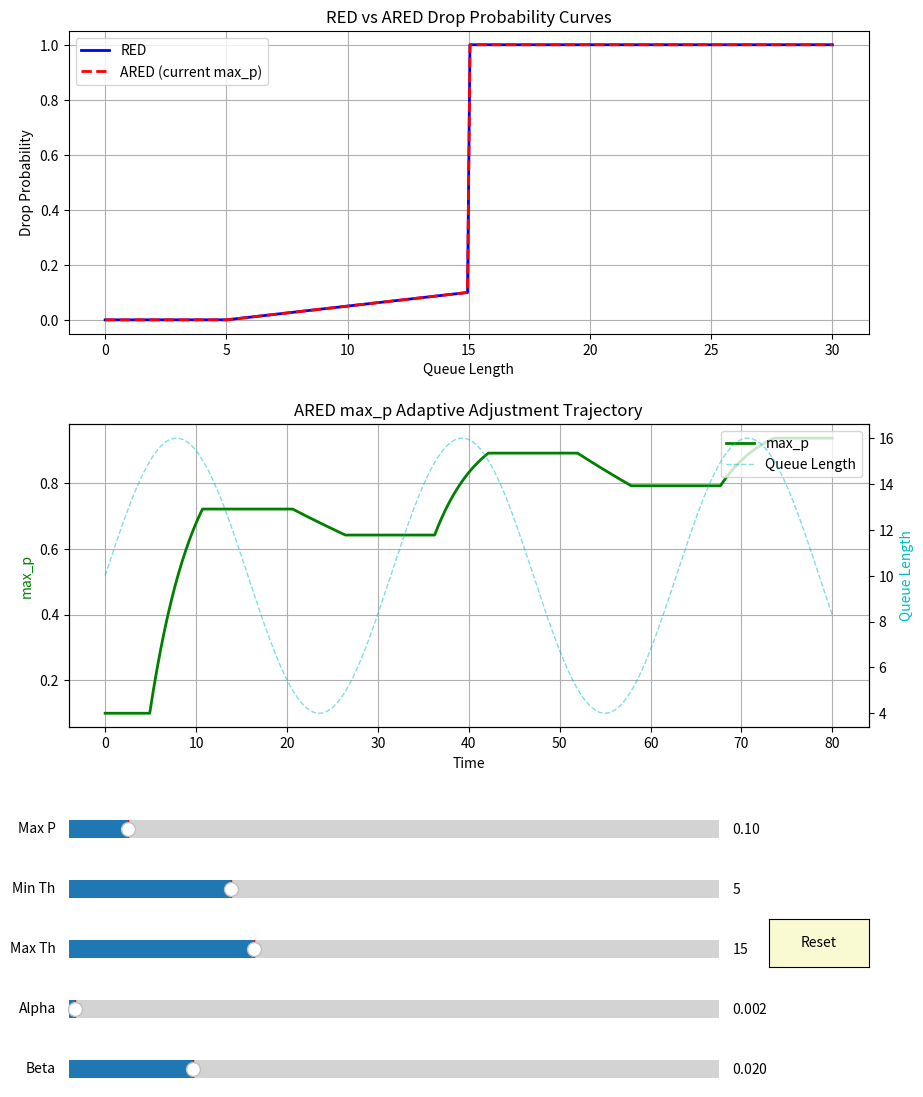

Generate this figure with matplotlib:
import numpy as np
import matplotlib.pyplot as plt
from matplotlib.widgets import Slider, Button


class REDSimulator:
    def __init__(self, max_p=0.1, min_th=5, max_th=15):
        self.max_p = max_p
        self.min_th = min_th
        self.max_th = max_th

    def calculate_drop_probability(self, queue_length):
        if queue_length < self.min_th:
            return 0
        elif queue_length > self.max_th:
            return 1
        else:
            return self.max_p * (queue_length - self.min_th) / (self.max_th - self.min_th)


class AREDSimulator:
    def __init__(self, alpha=0.002, beta=0.02, max_p=0.1, min_th=5, max_th=15):
        self.alpha = alpha  # 激进型调整参数
        self.beta = beta    # 保守型调整参数
        self.max_p = max_p
        self.min_th = min_th
        self.max_th = max_th

    def calculate_drop_probability(self, queue_length):
        if queue_length < self.min_th:
            return 0
        elif queue_length > self.max_th:
            return 1
        else:
            return self.max_p * (queue_length - self.min_th) / (self.max_th - self.min_th)

    def update_max_p(self, avg_queue_length):
        """根据平均队列长度自适应调整 max_p"""
        if avg_queue_length < self.min_th:
            self.max_p -= self.alpha * self.max_p
        elif avg_queue_length > self.max_th:
            self.max_p += self.beta * (1 - self.max_p)
        self.max_p = max(0.01, min(self.max_p, 1.0))


def main():
    red = REDSimulator()
    ared = AREDSimulator()

    fig, (ax1, ax2) = plt.subplots(2, 1, figsize=(10, 12))
    plt.subplots_adjust(left=0.1, bottom=0.30, hspace=0.3)

    # --- 子图1: RED vs ARED 丢包概率曲线 ---
    queue_lengths = np.linspace(0, 30, 300)
    red_probs = [red.calculate_drop_probability(ql) for ql in queue_lengths]
    ared_probs = [ared.calculate_drop_probability(ql) for ql in queue_lengths]

    line_red, = ax1.plot(queue_lengths, red_probs, 'b-', lw=2, label='RED')
    line_ared, = ax1.plot(queue_lengths, ared_probs, 'r--', lw=2, label='ARED (current max_p)')
    ax1.set_xlabel('Queue Length')
    ax1.set_ylabel('Drop Probability')
    ax1.set_title('RED vs ARED Drop Probability Curves')
    ax1.legend()
    ax1.grid(True)

    # --- 子图2: ARED max_p 自适应调整轨迹 ---
    time_points = np.linspace(0, 80, 800)

    def simulate_ared_trajectory(ared_sim):
        """模拟正弦队列长度变化下的 max_p 调整轨迹"""
        sim = AREDSimulator(ared_sim.alpha, ared_sim.beta, ared_sim.max_p,
                            ared_sim.min_th, ared_sim.max_th)
        max_p_values = []
        queue_trace = []
        for t in time_points:
            q = sim.min_th + (sim.max_th - sim.min_th) * (0.5 + 0.6 * np.sin(t / 5))
            sim.update_max_p(q)
            max_p_values.append(sim.max_p)
            queue_trace.append(q)
        return max_p_values, queue_trace

    max_p_vals, q_trace = simulate_ared_trajectory(ared)
    line_maxp, = ax2.plot(time_points, max_p_vals, 'g-', lw=2, label='max_p')
    ax2_twin = ax2.twinx()
    line_queue, = ax2_twin.plot(time_points, q_trace, 'c--', lw=1, alpha=0.5, label='Queue Length')
    ax2.set_xlabel('Time')
    ax2.set_ylabel('max_p', color='g')
    ax2_twin.set_ylabel('Queue Length', color='c')
    ax2.set_title('ARED max_p Adaptive Adjustment Trajectory')
    lines = [line_maxp, line_queue]
    ax2.legend(lines, [l.get_label() for l in lines], loc='upper right')
    ax2.grid(True)

    # --- 滑动条 ---
    axcolor = 'lightgoldenrodyellow'
    ax_max_p = plt.axes([0.1, 0.20, 0.65, 0.03], facecolor=axcolor)
    ax_min_th = plt.axes([0.1, 0.15, 0.65, 0.03], facecolor=axcolor)
    ax_max_th = plt.axes([0.1, 0.10, 0.65, 0.03], facecolor=axcolor)
    ax_alpha = plt.axes([0.1, 0.05, 0.65, 0.03], facecolor=axcolor)
    ax_beta = plt.axes([0.1, 0.00, 0.65, 0.03], facecolor=axcolor)

    s_max_p = Slider(ax_max_p, 'Max P', 0.01, 1.0, valinit=0.1)
    s_min_th = Slider(ax_min_th, 'Min Th', 0, 20, valinit=5)
    s_max_th = Slider(ax_max_th, 'Max Th', 5, 40, valinit=15)
    s_alpha = Slider(ax_alpha, 'Alpha', 0.001, 0.1, valinit=0.002)
    s_beta = Slider(ax_beta, 'Beta', 0.001, 0.1, valinit=0.02)

    def update(val):
        red.max_p = s_max_p.val
        red.min_th = s_min_th.val
        red.max_th = s_max_th.val
        ared.max_p = s_max_p.val
        ared.min_th = s_min_th.val
        ared.max_th = s_max_th.val
        ared.alpha = s_alpha.val
        ared.beta = s_beta.val

        if red.max_th <= red.min_th:
            red.max_th = red.min_th + 1
            ared.max_th = red.max_th
            s_max_th.set_val(red.max_th)

        # 更新子图1
        red_probs = [red.calculate_drop_probability(ql) for ql in queue_lengths]
        ared_probs = [ared.calculate_drop_probability(ql) for ql in queue_lengths]
        line_red.set_ydata(red_probs)
        line_ared.set_ydata(ared_probs)

        # 更新子图2
        max_p_vals, q_trace = simulate_ared_trajectory(ared)
        line_maxp.set_ydata(max_p_vals)
        line_queue.set_ydata(q_trace)
        ax2_twin.relim()
        ax2_twin.autoscale_view()

        fig.canvas.draw_idle()

    s_max_p.on_changed(update)
    s_min_th.on_changed(update)
    s_max_th.on_changed(update)
    s_alpha.on_changed(update)
    s_beta.on_changed(update)

    reset_ax = plt.axes([0.8, 0.10, 0.1, 0.04])
    reset_button = Button(reset_ax, 'Reset', color=axcolor, hovercolor='0.975')

    def reset(event):
        s_max_p.reset()
        s_min_th.reset()
        s_max_th.reset()
        s_alpha.reset()
        s_beta.reset()

    reset_button.on_clicked(reset)
    plt.show()


if __name__ == "__main__":
    main()
